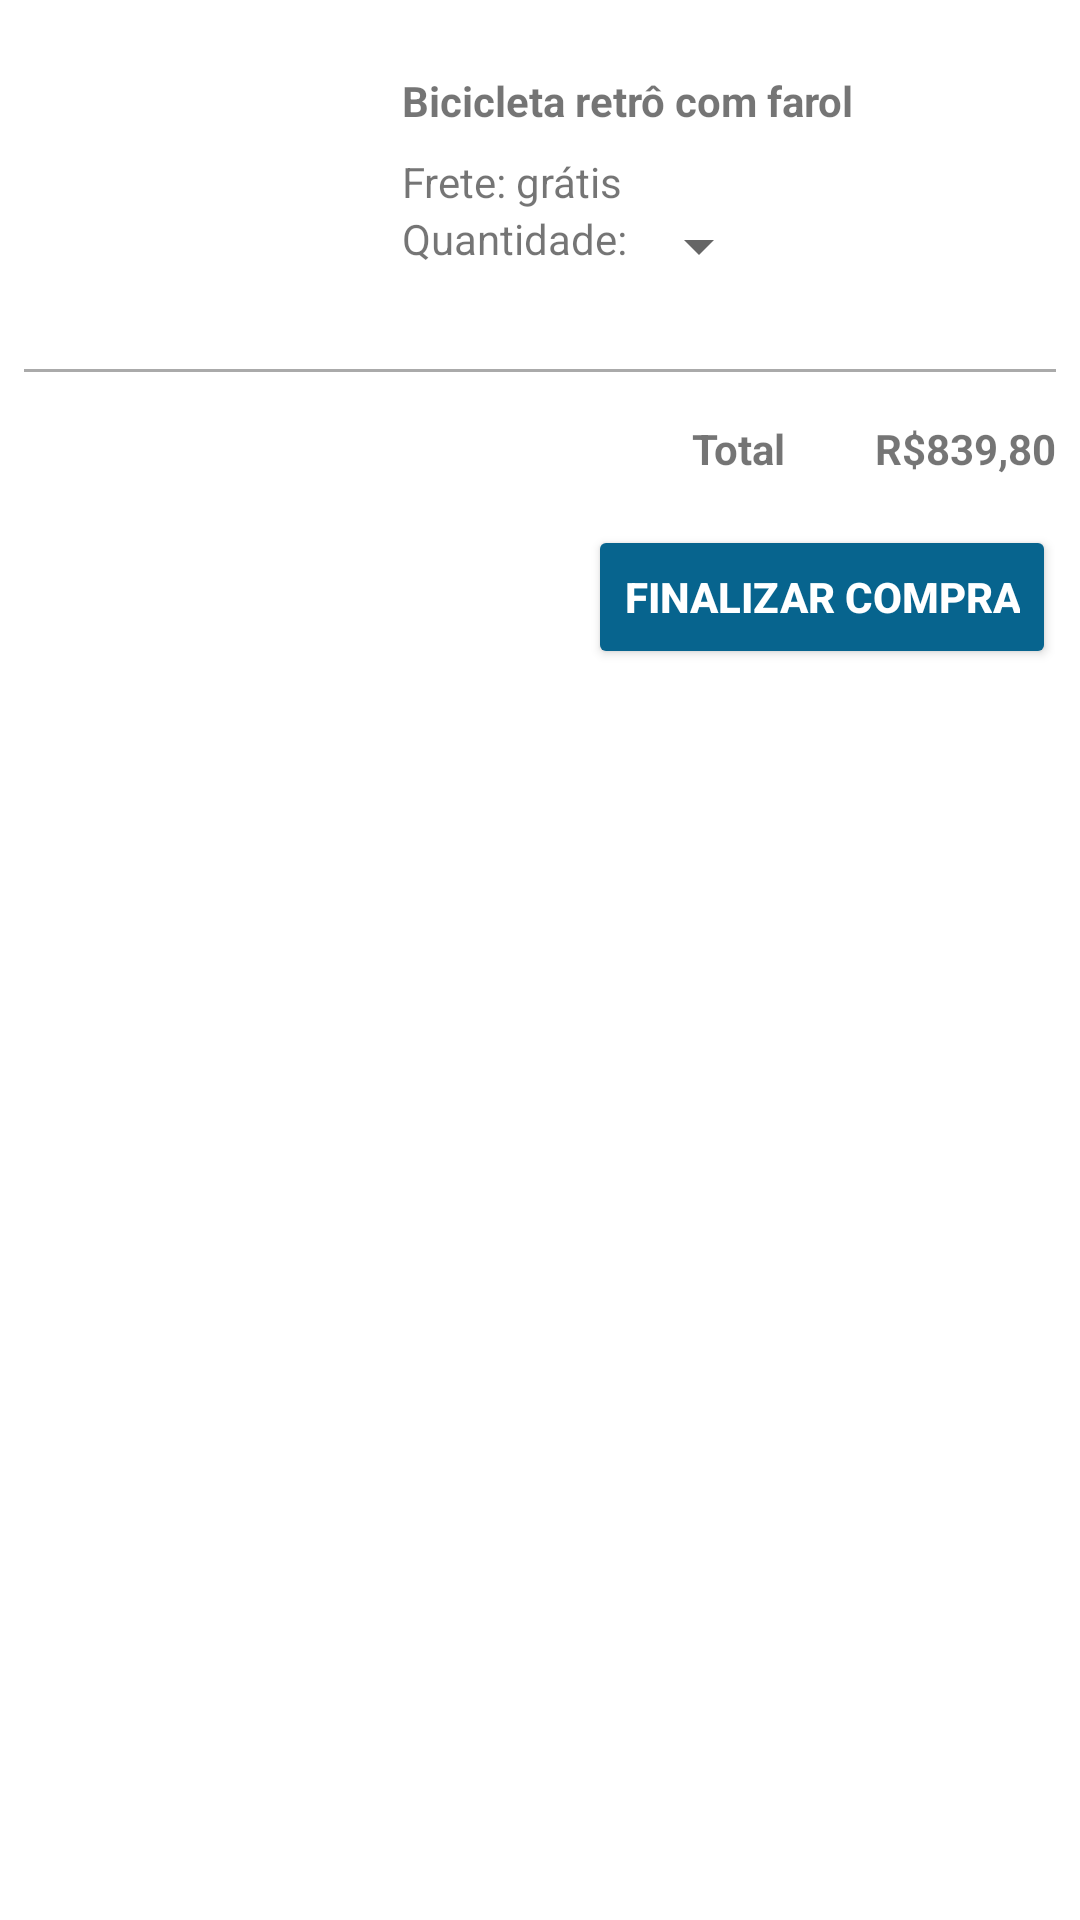

Here is an Android app screen rendered from its layout file. Give the layout XML and the strings, colors and styles it references.
<!-- AndroidManifest.xml: application theme AppTheme -->
<!-- res/layout/activity_carrinho.xml -->
<?xml version="1.0" encoding="utf-8"?>
<android.support.constraint.ConstraintLayout xmlns:android="http://schemas.android.com/apk/res/android"
    xmlns:app="http://schemas.android.com/apk/res-auto"
    xmlns:tools="http://schemas.android.com/tools"
    android:layout_width="match_parent"
    android:layout_height="match_parent"
    tools:context=".activities.CarrinhoActivity">

    <ScrollView
        android:layout_width="match_parent"
        android:layout_height="match_parent">

        <LinearLayout
            android:layout_width="match_parent"
            android:layout_height="wrap_content"
            android:orientation="vertical"
            android:layout_marginTop="@dimen/tile_padding">

            <LinearLayout xmlns:android="http://schemas.android.com/apk/res/android"
            android:layout_width="match_parent"
            android:layout_height="wrap_content"
            android:orientation="horizontal"
            android:padding="@dimen/text_margin">

            <ImageView
                android:id="@+id/ivFotoProduto"
                android:layout_width="110dp"
                android:layout_height="75dp"
                android:scaleType="centerCrop"
                android:layout_marginRight="@dimen/tile_padding"
                android:src="@drawable/bike2" />

            <LinearLayout
                android:layout_width="fill_parent"
                android:layout_height="wrap_content"
                android:layout_weight="0.7"
                android:orientation="vertical">

                <TextView
                    android:id="@+id/tvNomeProduto"
                    android:layout_width="wrap_content"
                    android:layout_height="wrap_content"
                    android:textStyle="bold"
                    android:layout_marginBottom="@dimen/tile_padding"
                    android:text="Bicicleta retrô com farol"/>

                <TextView
                    android:id="@+id/tvFrete"
                    android:layout_width="wrap_content"
                    android:layout_height="wrap_content"
                    android:text="Frete: grátis"/>

                <LinearLayout
                    android:layout_width="wrap_content"
                    android:layout_height="wrap_content"
                    android:orientation="horizontal">

                    <TextView
                        android:id="@+id/tvQuantidade"
                        android:layout_width="wrap_content"
                        android:layout_height="wrap_content"
                        android:text="Quantidade:"/>

                    <Spinner
                        android:id="@+id/sQuantidade"
                        android:layout_width="wrap_content"
                        android:layout_height="wrap_content"
                        android:nextFocusDown="@id/btnFinalizarCompra" />

                </LinearLayout>


            </LinearLayout>


        </LinearLayout>

            <View
                android:layout_width="match_parent"
                android:layout_height="1dp"
                android:layout_margin="@dimen/tile_padding"
                android:background="@android:color/darker_gray"/>

            <TextView
                android:layout_width="match_parent"
                android:layout_height="wrap_content"
                android:textStyle="bold"
                android:gravity="right"
                android:layout_margin="@dimen/tile_padding"
                android:text="Total         R$839,80" />

            <RelativeLayout
                android:layout_width="match_parent"
                android:layout_height="wrap_content"
                android:layout_margin="@dimen/tile_padding">
                <Button
                    android:id="@+id/btnFinalizarCompra"
                    android:theme="@style/ThemeOverlay.MyDarkButton"
                    android:layout_width="wrap_content"
                    android:layout_height="wrap_content"
                    android:layout_alignParentRight="true"
                    android:nextFocusUp="@id/sQuantidade"
                    android:text="@string/finalizar_compra"/>

            </RelativeLayout >
        </LinearLayout>

    </ScrollView>

</android.support.constraint.ConstraintLayout>
<!-- resources referenced by this layout -->
<resources>
  <dimen name="text_margin">16dp</dimen>
  <dimen name="tile_padding">8dp</dimen>
  <string name="finalizar_compra">Finalizar Compra</string>
  <style name="ThemeOverlay.MyDarkButton" parent="ThemeOverlay.AppCompat.Dark">
          <item name="colorButtonNormal">@color/secondaryColor</item>
          <item name="android:layout_marginRight">4dp</item>
          <item name="android:layout_marginLeft">4dp</item>
          <item name="android:textColor">@android:color/white</item>
          <item name="android:textStyle">bold</item>
      </style>
  <color name="secondaryColor">#07648e</color>
</resources>
